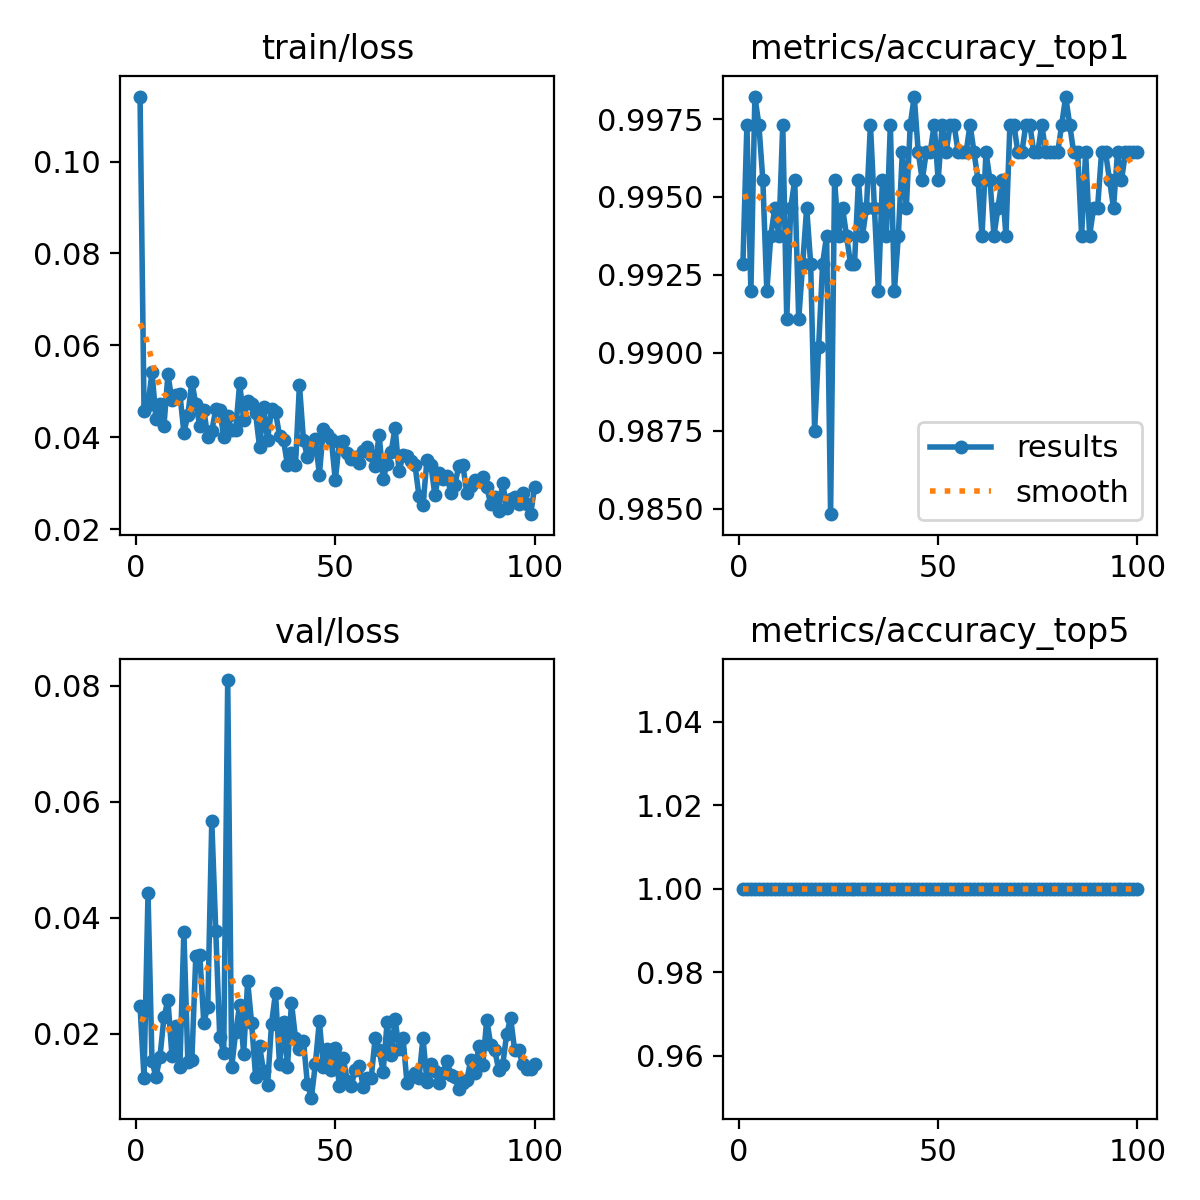

The table this chart was drawn from, first rows:
epoch, time, train/loss, metrics/accuracy_top1, metrics/accuracy_top5, val/loss, lr/pg0, lr/pg1, lr/pg2
1, 120.2, 0.1142, 0.9929, 1, 0.02475, 0.0003286, 0.0003286, 0.06747
2, 244.4, 0.04569, 0.9973, 1, 0.01243, 0.0006554, 0.0006554, 0.03446
3, 364.9, 0.04695, 0.992, 1, 0.04422, 0.0009755, 0.0009755, 0.001452
4, 484.9, 0.05426, 0.9982, 1, 0.0153, 0.0009703, 0.0009703, 0.0009703
5, 603.8, 0.04388, 0.9973, 1, 0.01251, 0.0009604, 0.0009604, 0.0009604
6, 719.8, 0.04733, 0.9955, 1, 0.01603, 0.0009505, 0.0009505, 0.0009505
7, 829.3, 0.04248, 0.992, 1, 0.02282, 0.0009406, 0.0009406, 0.0009406
8, 938.5, 0.05366, 0.9938, 1, 0.02583, 0.0009307, 0.0009307, 0.0009307
9, 1048, 0.04807, 0.9947, 1, 0.01623, 0.0009208, 0.0009208, 0.0009208
10, 1157, 0.04921, 0.9938, 1, 0.02141, 0.0009109, 0.0009109, 0.0009109
11, 1266, 0.04948, 0.9973, 1, 0.01428, 0.000901, 0.000901, 0.000901
12, 1374, 0.041, 0.9911, 1, 0.03759, 0.0008911, 0.0008911, 0.0008911
13, 1482, 0.04479, 0.9947, 1, 0.01516, 0.0008812, 0.0008812, 0.0008812
14, 1593, 0.0521, 0.9955, 1, 0.01545, 0.0008713, 0.0008713, 0.0008713
15, 1703, 0.04718, 0.9911, 1, 0.03346, 0.0008614, 0.0008614, 0.0008614
16, 1813, 0.04242, 0.9929, 1, 0.03358, 0.0008515, 0.0008515, 0.0008515
17, 1921, 0.04597, 0.9947, 1, 0.02193, 0.0008416, 0.0008416, 0.0008416
18, 2031, 0.04003, 0.9929, 1, 0.02466, 0.0008317, 0.0008317, 0.0008317
19, 2140, 0.04133, 0.9875, 1, 0.05668, 0.0008218, 0.0008218, 0.0008218
20, 2250, 0.04609, 0.9902, 1, 0.03778, 0.0008119, 0.0008119, 0.0008119
21, 2359, 0.04601, 0.9929, 1, 0.01945, 0.000802, 0.000802, 0.000802
22, 2467, 0.04004, 0.9938, 1, 0.0167, 0.0007921, 0.0007921, 0.0007921
23, 2576, 0.04457, 0.9848, 1, 0.08097, 0.0007822, 0.0007822, 0.0007822
24, 2685, 0.04153, 0.9955, 1, 0.01425, 0.0007723, 0.0007723, 0.0007723
25, 2796, 0.04168, 0.9938, 1, 0.02031, 0.0007624, 0.0007624, 0.0007624
26, 2905, 0.05176, 0.9947, 1, 0.02491, 0.0007525, 0.0007525, 0.0007525
27, 3014, 0.0438, 0.9938, 1, 0.01652, 0.0007426, 0.0007426, 0.0007426
28, 3123, 0.04793, 0.9929, 1, 0.0291, 0.0007327, 0.0007327, 0.0007327
29, 3233, 0.04717, 0.9929, 1, 0.0218, 0.0007228, 0.0007228, 0.0007228
30, 3340, 0.04517, 0.9955, 1, 0.01258, 0.0007129, 0.0007129, 0.0007129
31, 3447, 0.03783, 0.9938, 1, 0.01786, 0.000703, 0.000703, 0.000703
32, 3554, 0.04664, 0.9947, 1, 0.01353, 0.0006931, 0.0006931, 0.0006931
33, 3659, 0.03949, 0.9973, 1, 0.01113, 0.0006832, 0.0006832, 0.0006832
34, 3767, 0.04612, 0.9947, 1, 0.02173, 0.0006733, 0.0006733, 0.0006733
35, 3875, 0.04549, 0.992, 1, 0.02706, 0.0006634, 0.0006634, 0.0006634
36, 3983, 0.04032, 0.9955, 1, 0.01477, 0.0006535, 0.0006535, 0.0006535
37, 4091, 0.03939, 0.9938, 1, 0.02204, 0.0006436, 0.0006436, 0.0006436
38, 4200, 0.03394, 0.9973, 1, 0.01429, 0.0006337, 0.0006337, 0.0006337
39, 4306, 0.03653, 0.992, 1, 0.02534, 0.0006238, 0.0006238, 0.0006238
40, 4413, 0.03391, 0.9938, 1, 0.01928, 0.0006139, 0.0006139, 0.0006139
41, 4522, 0.05141, 0.9964, 1, 0.01731, 0.000604, 0.000604, 0.000604
42, 4630, 0.03946, 0.9947, 1, 0.01883, 0.0005941, 0.0005941, 0.0005941
43, 4738, 0.03567, 0.9973, 1, 0.01131, 0.0005842, 0.0005842, 0.0005842
44, 4845, 0.03729, 0.9982, 1, 0.00898, 0.0005743, 0.0005743, 0.0005743
45, 4953, 0.03966, 0.9964, 1, 0.01481, 0.0005644, 0.0005644, 0.0005644
46, 5061, 0.03183, 0.9955, 1, 0.02224, 0.0005545, 0.0005545, 0.0005545
47, 5170, 0.04184, 0.9964, 1, 0.01425, 0.0005446, 0.0005446, 0.0005446
48, 5279, 0.04062, 0.9964, 1, 0.01729, 0.0005347, 0.0005347, 0.0005347
49, 5385, 0.03953, 0.9973, 1, 0.01383, 0.0005248, 0.0005248, 0.0005248
50, 5490, 0.03058, 0.9955, 1, 0.01756, 0.0005149, 0.0005149, 0.0005149
51, 5595, 0.03899, 0.9973, 1, 0.01107, 0.000505, 0.000505, 0.000505
52, 5701, 0.03917, 0.9964, 1, 0.01586, 0.0004951, 0.0004951, 0.0004951
53, 5807, 0.03654, 0.9973, 1, 0.0118, 0.0004852, 0.0004852, 0.0004852
54, 5915, 0.0353, 0.9973, 1, 0.01099, 0.0004753, 0.0004753, 0.0004753
55, 6023, 0.03566, 0.9964, 1, 0.01383, 0.0004654, 0.0004654, 0.0004654
56, 6131, 0.03429, 0.9964, 1, 0.01448, 0.0004555, 0.0004555, 0.0004555
57, 6240, 0.03698, 0.9964, 1, 0.01086, 0.0004456, 0.0004456, 0.0004456
58, 6348, 0.03789, 0.9973, 1, 0.01237, 0.0004357, 0.0004357, 0.0004357
59, 6457, 0.03608, 0.9964, 1, 0.01229, 0.0004258, 0.0004258, 0.0004258
60, 6564, 0.03376, 0.9955, 1, 0.01927, 0.0004159, 0.0004159, 0.0004159
... 40 more rows
